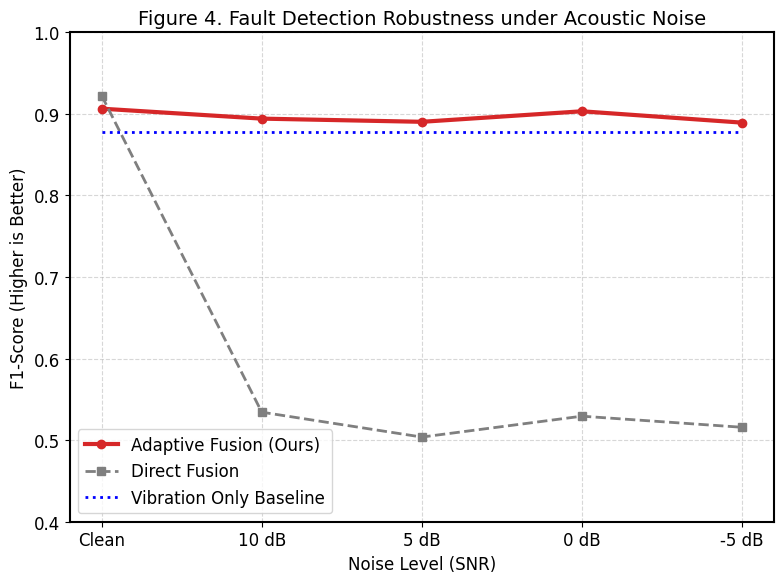
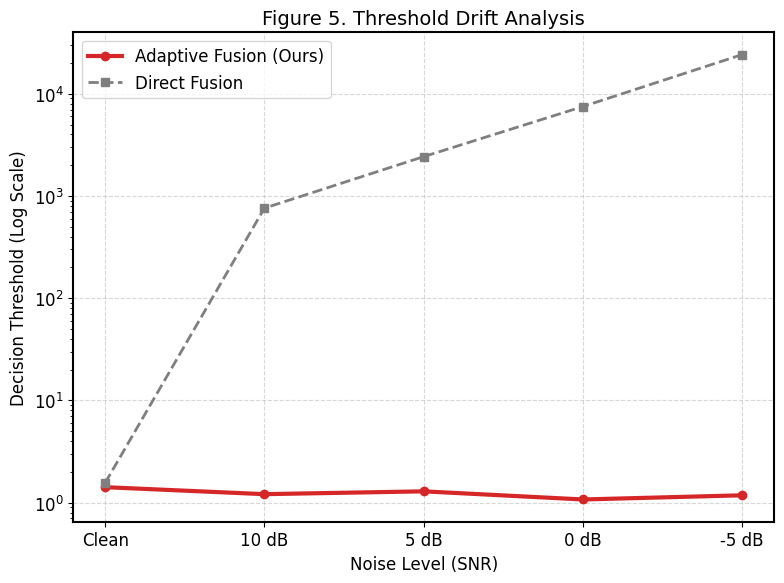

Recreate these plots in Python, in order.
import matplotlib.pyplot as plt
import numpy as np

# 设置风格
plt.rcParams['font.family'] = 'DejaVu Sans'
plt.rcParams['font.size'] = 12
plt.rcParams['axes.linewidth'] = 1.5

# 数据准备
snr_levels = ['Clean', '10 dB', '5 dB', '0 dB', '-5 dB']
x = np.arange(len(snr_levels))

# F1 Score 数据
f1_adaptive = [0.9064, 0.8942, 0.8903, 0.9032, 0.8893]
f1_direct =   [0.9224, 0.5343, 0.5038, 0.5294, 0.5158]
f1_vib_only = [0.8772, 0.8772, 0.8772, 0.8772, 0.8772]

# Threshold 数据
th_adaptive = [1.4173, 1.2108, 1.2903, 1.0742, 1.1804]
th_direct =   [1.5616, 760.47, 2425.59, 7499.92, 24178.69]

# ==================== 图 1: F1 Score 鲁棒性对比 ====================
plt.figure(figsize=(8, 6))

plt.plot(x, f1_adaptive, marker='o', linewidth=3, color='#d62728', label='Adaptive Fusion (Ours)')
plt.plot(x, f1_direct, marker='s', linewidth=2, linestyle='--', color='#7f7f7f', label='Direct Fusion')
plt.plot(x, f1_vib_only, marker='None', linewidth=2, linestyle=':', color='blue', label='Vibration Only Baseline')

plt.xticks(x, snr_levels)
plt.ylabel('F1-Score (Higher is Better)', fontsize=12)
plt.xlabel('Noise Level (SNR)', fontsize=12)
plt.title('Figure 4. Fault Detection Robustness under Acoustic Noise', fontsize=14)
plt.ylim(0.4, 1.0)
plt.grid(True, linestyle='--', alpha=0.5)
plt.legend()

plt.tight_layout()
plt.savefig('fig4_noise_robustness.pdf')
plt.show()

# ==================== 图 2: 阈值稳定性对比 (Log Scale) ====================
plt.figure(figsize=(8, 6))

plt.plot(x, th_adaptive, marker='o', linewidth=3, color='#d62728', label='Adaptive Fusion (Ours)')
plt.plot(x, th_direct, marker='s', linewidth=2, linestyle='--', color='#7f7f7f', label='Direct Fusion')

plt.xticks(x, snr_levels)
plt.yscale('log')  # <--- 关键：对数坐标
plt.ylabel('Decision Threshold (Log Scale)', fontsize=12)
plt.xlabel('Noise Level (SNR)', fontsize=12)
plt.title('Figure 5. Threshold Drift Analysis', fontsize=14)
plt.grid(True, linestyle='--', alpha=0.5)
plt.legend()

plt.tight_layout()
plt.savefig('fig5_threshold_stability.pdf')
plt.show()